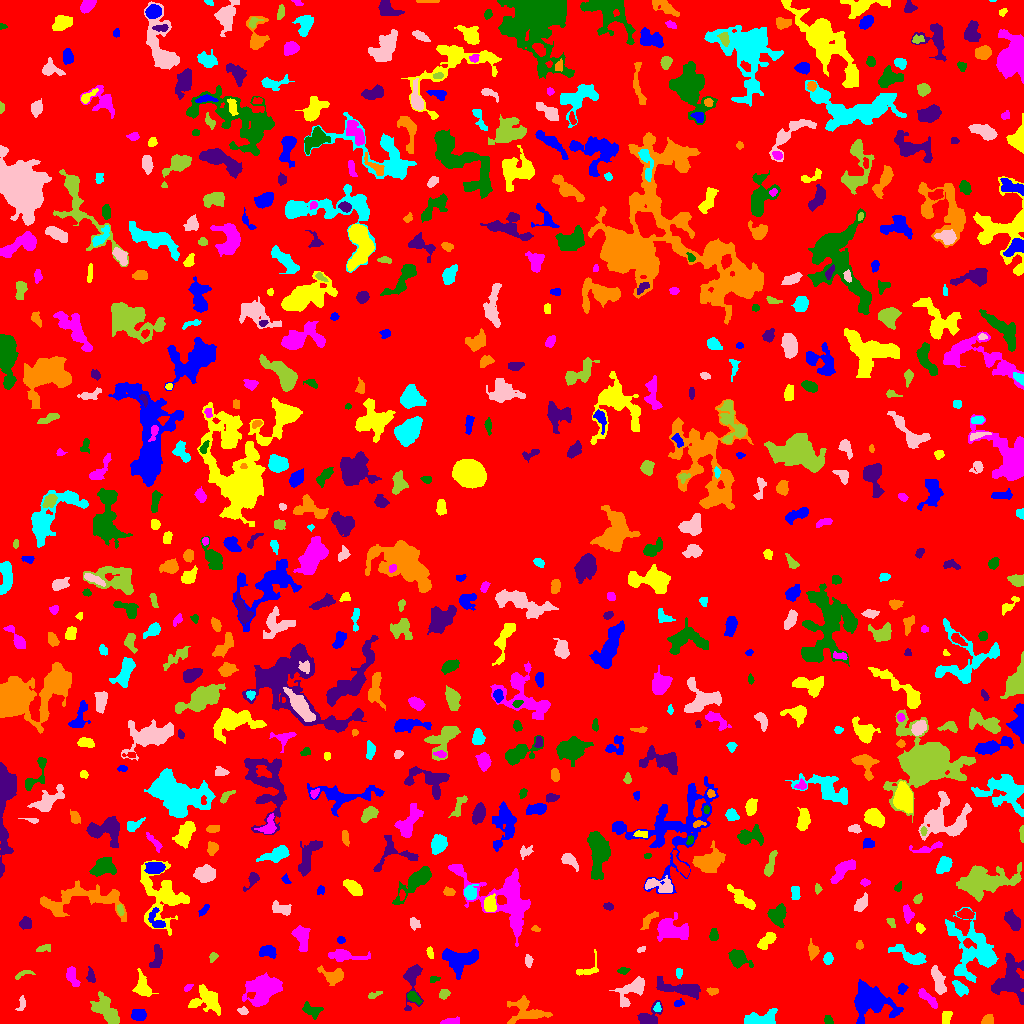

The file beside this chart, header and first rows:
ID, X, Y, A, B, theta, total_flux, mu_max, mu_median, mu_mean, R_fwhm, R_e, R10, R90, x_start, x_end, y_start, y_end, area, greylevel
0, 524.9, 518.2, 300.3, 293.6, -0.4787, 1252254, 13.0, 1.0, 1.618, 30.95, 227.6, 84.04, 373.2, 0, 1023, 0, 1023, 774114, 1.618
1, 138.7, 8.736, 3.435, 2.528, 0.01641, 450.0, 6.0, 3.0, 2.727, 5.202, 3.827, 1.596, 5.836, 131, 146, 3, 14, 165, 6.727
2, 946, 5.363, 3.624, 2.169, 1.3, 237.0, 5.0, 2.0, 1.975, 3.09, 3.385, 1.262, 5.352, 942, 952, 0, 12, 120, 5.975
3, 450.2, 1.561, 4.685, 1.432, 0.129, 148.0, 3.0, 1.0, 1.345, 3.478, 2.877, 1.128, 4.853, 440, 459, 0, 7, 110, 5.345
4, 828, 3.538, 2.382, 1.974, -0.4892, 145.0, 4.0, 2.0, 1.959, 3.909, 2.764, 0.9772, 4.297, 824, 833, 0, 8, 74, 4.959
5, 649, 4.561, 5.844, 4.154, 0.8248, 460.0, 7.0, 1.0, 1.729, 3.478, 3.909, 1.382, 6.794, 637, 662, 0, 23, 266, 5.729
6, 987.5, 3.655, 2.637, 2.12, 0.5924, 226.0, 5.0, 2.0, 2.093, 3.785, 3.038, 1.128, 4.618, 981, 993, 0, 9, 108, 6.093
7, 758.8, 4.273, 8.721, 3.296, 0.1667, 1273, 11.0, 3.0, 3.616, 4.26, 5.528, 1.954, 9.08, 744, 777, 0, 15, 352, 6.616
8, 243.1, 12.79, 2.216, 1.753, -0.1855, 219.0, 7.0, 2.5, 3.042, 2.764, 2.326, 0.9772, 3.949, 237, 248, 9, 17, 72, 7.042
9, 105.9, 12.61, 8.948, 4.348, -0.8628, 1522, 9.0, 3.0, 3.125, 5.382, 6.747, 2.459, 10.78, 90, 119, 0, 32, 487, 6.125
10, 711.6, 13.24, 6.735, 2.156, -0.09259, 397.0, 5.0, 2.0, 2.243, 4.583, 3.989, 1.493, 6.433, 702, 726, 9, 20, 177, 6.243
11, 870.9, 21.41, 10.93, 8.045, -0.2721, 4166, 11.0, 4.0, 4.268, 9.424, 9.805, 3.785, 15.48, 854, 903, 0, 44, 976, 7.268
12, 194.4, 20.19, 1.761, 1.646, 1.101, 118.0, 4.0, 3.0, 2.458, 3.338, 2.185, 0.7979, 3.29, 191, 198, 17, 23, 48, 7.458
13, 927.4, 25.47, 6.735, 2.001, -0.7477, 490.0, 5.0, 3.0, 2.62, 5.557, 4.478, 1.693, 6.77, 918, 937, 15, 35, 187, 6.62
14, 311, 13.49, 5.324, 2.919, -0.2983, 385.0, 5.0, 2.0, 2.026, 4.222, 4.26, 1.493, 6.887, 302, 323, 4, 22, 190, 5.026
15, 412.3, 43.04, 12.34, 4.033, 1.487, 896.0, 6.0, 2.0, 2.475, 6.864, 5.809, 2.257, 9.271, 403, 423, 13, 59, 362, 5.475
16, 527.6, 12.22, 9.891, 5.536, -0.2217, 1278, 7.0, 2.0, 2.541, 6.652, 6.555, 2.523, 10.66, 507, 552, 0, 28, 503, 6.541
17, 657.4, 15.15, 1.66, 1.477, -1.48, 48.0, 3.0, 1.0, 0.7742, 1.871, 1.784, 0.5642, 3.038, 653, 661, 12, 21, 62, 6.774
18, 21.61, 19.75, 4.253, 1.841, 1.356, 178.0, 4.0, 2.0, 1.935, 4.478, 3.192, 1.262, 4.82, 15, 25, 13, 28, 92, 4.935
19, 443.8, 29.61, 2.174, 2.028, 0.8574, 88.0, 3.0, 1.0, 0.9263, 2.646, 2.459, 0.7979, 4.107, 439, 450, 24, 34, 95, 4.926
20, 583.7, 13.95, 11.8, 5.075, -0.4861, 1310, 7.0, 3.0, 2.741, 6.58, 6.887, 2.764, 10.76, 565, 610, 0, 26, 478, 5.741
21, 678.3, 20.02, 2.51, 1.699, 0.3029, 126.0, 4.0, 2.0, 1.909, 3.523, 2.523, 0.9772, 4.068, 674, 684, 17, 25, 66, 5.909
22, 142.5, 36.05, 5.404, 3.086, -1.429, 519.0, 6.0, 2.0, 1.84, 5.202, 4.406, 1.596, 7.203, 132, 158, 27, 55, 282, 5.84
23, 263.4, 35.05, 8.647, 6.306, 0.4543, 4137, 15.0, 5.0, 5.139, 7.736, 8.387, 3.192, 13.35, 242, 282, 17, 51, 805, 8.139
24, 413.4, 26.39, 3.699, 2.055, -0.6717, 360.0, 6.0, 3.0, 2.835, 4.787, 3.385, 1.262, 5.293, 407, 422, 19, 32, 127, 7.835
25, 682.3, 34.75, 11.88, 2.851, -0.1616, 1128, 7.0, 2.0, 2.452, 5.971, 5.698, 2.257, 9.739, 656, 700, 24, 47, 460, 6.452
26, 711.8, 32.3, 2.598, 1.553, -0.1002, 123.0, 5.0, 1.0, 1.577, 2.185, 2.523, 0.7979, 4.068, 706, 718, 28, 36, 78, 6.577
27, 959.8, 35.47, 4.585, 2.546, -0.8523, 686.0, 8.0, 4.0, 4.012, 5.412, 4.222, 1.693, 6.507, 952, 968, 27, 43, 171, 8.012
28, 633.2, 34.69, 8.868, 4.11, 0.7582, 1367, 11.0, 2.0, 3.31, 4.652, 5.698, 2.034, 9.788, 609, 644, 16, 47, 413, 6.31
29, 372.9, 28.2, 3.286, 1.351, 0.3734, 84.0, 3.0, 1.0, 1.105, 2.821, 2.394, 0.7979, 3.827, 368, 382, 25, 32, 76, 5.105
30, 48.63, 32.79, 2.146, 1.583, -1.225, 101.0, 4.0, 2.0, 2.02, 3.29, 2.257, 0.7979, 3.478, 44, 52, 29, 38, 50, 5.02
31, 902.2, 34.65, 2.623, 2.192, 1.145, 222.0, 5.0, 2.0, 2.552, 3.656, 2.985, 1.128, 4.583, 898, 908, 29, 40, 87, 8.552
32, 207.9, 24.14, 7.495, 5.129, -0.845, 1249, 7.0, 2.0, 2.839, 6.933, 6.257, 2.523, 9.982, 188, 220, 8, 39, 440, 5.839
33, 187.7, 35.62, 2.419, 1.279, 0.6291, 79.0, 3.0, 1.0, 1.436, 2.877, 2.257, 0.7979, 3.523, 184, 193, 32, 39, 55, 5.436
34, 434.6, 44.61, 2.165, 1.076, 0.02668, 76.0, 4.0, 1.0, 1.288, 2.706, 1.784, 0.5642, 2.877, 430, 440, 41, 47, 59, 5.288
35, 90.71, 46.64, 3.436, 1.96, -1.375, 241.0, 5.0, 2.0, 2.34, 3.613, 2.985, 1.128, 4.918, 86, 95, 41, 57, 103, 7.34
36, 333.2, 48.02, 6.66, 3.71, -0.2022, 656.0, 7.0, 2.0, 2.394, 4.37, 4.886, 1.784, 7.999, 317, 343, 38, 58, 274, 5.394
37, 678.8, 51.03, 2.549, 1.18, -1.562, 60.0, 2.0, 1.0, 0.9375, 3.7, 2.111, 0.7979, 3.385, 676, 682, 45, 55, 64, 4.938
38, 938.8, 41, 7.512, 2.564, -1.308, 1298, 12.0, 4.0, 4.636, 5.171, 5.015, 1.871, 8.273, 931, 946, 29, 58, 280, 7.636
39, 22.63, 49.03, 5.576, 1.646, 0.341, 163.0, 5.0, 2.0, 1.772, 2.111, 3.141, 0.9772, 4.82, 15, 35, 44, 53, 92, 4.772
40, 765.7, 44.38, 3.894, 1.839, 0.2246, 400.0, 7.0, 3.0, 3.175, 4.146, 3.338, 1.262, 5.262, 758, 775, 40, 49, 126, 6.175
41, 460.7, 63.89, 8.964, 5.747, 0.08498, 1895, 7.0, 3.0, 3.273, 8.612, 7.59, 3.09, 11.85, 442, 478, 44, 75, 579, 6.273
42, 588, 54.3, 7.687, 4.181, 0.6701, 216.0, 3.0, 1.0, 1.286, 4.068, 3.989, 1.493, 6.555, 576, 598, 48, 74, 168, 5.286
43, 71.96, 47.15, 5.142, 2.464, -1.196, 540.0, 7.0, 3.0, 2.951, 4.514, 4.334, 1.693, 6.676, 66, 80, 37, 57, 183, 6.951
44, 623.2, 52.79, 2.907, 1.618, 0.1816, 131.0, 3.0, 2.0, 1.795, 3.7, 2.764, 1.128, 4.297, 617, 630, 49, 56, 73, 4.795
45, 1009, 43.19, 10.29, 7.552, 1.31, 2655, 9.0, 3.0, 3.27, 7.999, 8.444, 3.192, 13.52, 991, 1023, 19, 70, 812, 7.27
46, 813.1, 72.24, 3.059, 2.101, -1.497, 223.0, 5.0, 1.0, 1.538, 3.385, 3.09, 1.128, 5.109, 808, 819, 63, 85, 145, 5.538
47, 828.1, 64.99, 2.775, 2.13, 1.356, 284.0, 6.0, 2.0, 2.705, 3.989, 3.09, 1.128, 4.918, 823, 833, 59, 71, 105, 6.705
48, 528.4, 62.66, 2.819, 1.536, -1.443, 114.0, 3.0, 1.0, 1.31, 3.338, 2.646, 0.9772, 4.184, 525, 533, 56, 69, 87, 8.31
49, 212.9, 66.57, 2.104, 1.654, 1.222, 119.0, 4.0, 2.0, 1.7, 3.385, 2.326, 0.7979, 3.7, 209, 218, 61, 71, 70, 5.7
50, 543.2, 65.4, 9.751, 6.186, 0.5282, 1445, 5.0, 2.0, 2.5, 9.322, 7.838, 3.038, 11.86, 522, 559, 48, 83, 578, 5.5
51, 268, 72.14, 4.193, 2.762, -0.04205, 519.0, 7.0, 3.0, 2.821, 4.37, 4.222, 1.596, 6.531, 259, 276, 65, 78, 184, 6.821
52, 429.8, 71.18, 2.802, 1.378, -1.392, 178.0, 7.0, 2.0, 2.472, 2.523, 2.326, 0.7979, 3.989, 426, 433, 65, 77, 72, 5.472
53, 343.3, 67.71, 10.04, 2.653, -0.07266, 830.0, 7.0, 2.0, 2.721, 4.918, 5.352, 2.034, 8.612, 328, 370, 62, 74, 305, 5.721
54, 738.1, 65.13, 4.68, 3.528, -0.5508, 1292, 11.0, 3.0, 4.471, 5.698, 4.754, 1.871, 7.899, 728, 753, 55, 74, 289, 7.471
55, 156.7, 65.99, 7.013, 2.754, 1.398, 341.0, 3.0, 2.0, 1.647, 6.155, 4.918, 1.871, 7.334, 149, 162, 56, 79, 207, 4.647
56, 859.5, 78.31, 1.957, 1.813, -0.0, 104.0, 4.0, 1.0, 1.705, 3.09, 2.257, 0.7979, 3.785, 856, 863, 74, 83, 61, 5.705
57, 909.2, 67.54, 9.508, 3.107, -0.4071, 840.0, 7.0, 2.0, 2.456, 4.583, 5.585, 2.034, 9.027, 888, 926, 59, 79, 342, 7.456
58, 641.2, 73.97, 2.391, 1.304, 0.458, 109.0, 4.0, 3.0, 2.319, 3.478, 2.326, 0.9772, 3.385, 637, 645, 71, 77, 47, 5.319
59, 43.85, 75.08, 4.23, 1.82, 0.2446, 236.0, 5.0, 3.0, 2.511, 4.107, 3.432, 1.382, 4.951, 36, 50, 72, 79, 94, 5.511
... 648 more rows
